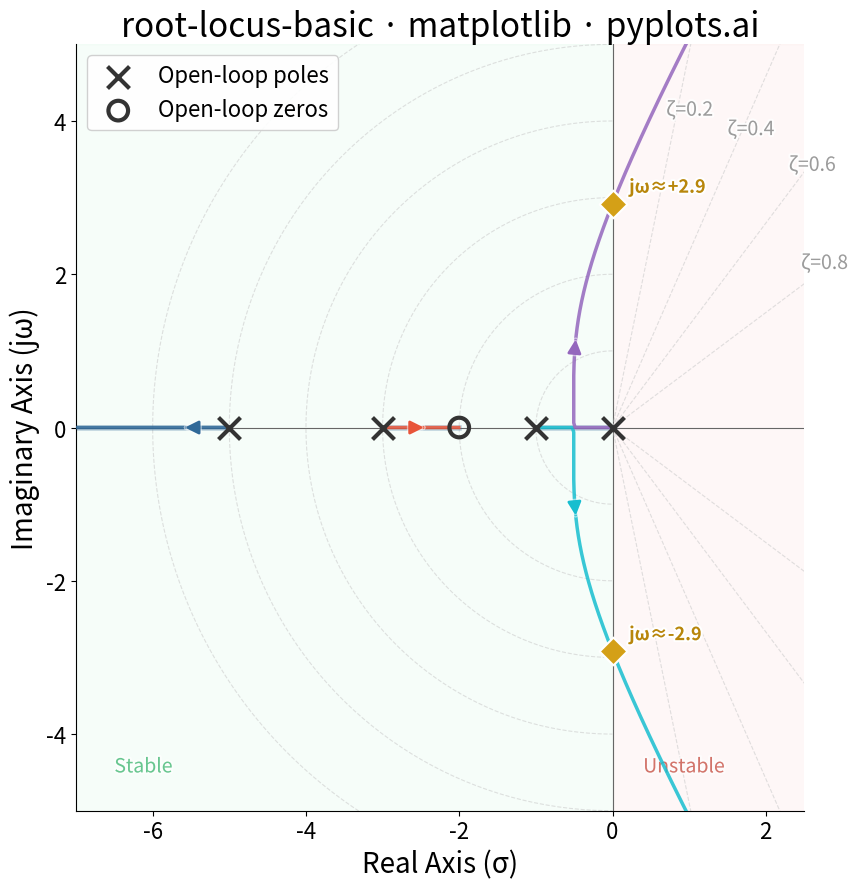

Recreate this plot in Python.
""" pyplots.ai
root-locus-basic: Root Locus Plot for Control Systems
Library: matplotlib 3.10.8 | Python 3.14.3
Quality: 91/100 | Created: 2026-03-20
"""

import matplotlib.patches as mpatches
import matplotlib.patheffects as pe
import matplotlib.pyplot as plt
import numpy as np


# Data — Transfer function G(s) = (s+2) / [s(s+1)(s+3)(s+5)]
# Open-loop poles and zeros
open_loop_poles = np.array([0, -1, -3, -5])
open_loop_zeros = np.array([-2])

# Denominator: s(s+1)(s+3)(s+5) = s^4 + 9s^3 + 23s^2 + 15s
den_coeffs = np.array([1, 9, 23, 15, 0])
# Numerator: (s+2)
num_coeffs = np.array([1, 2])

# Compute root locus by finding roots for varying gain K
gains = np.concatenate(
    [
        np.linspace(0, 1, 200),
        np.linspace(1, 10, 300),
        np.linspace(10, 50, 300),
        np.linspace(50, 200, 300),
        np.linspace(200, 1000, 400),
    ]
)

n_poles = len(den_coeffs) - 1
locus = np.full((len(gains), n_poles), np.nan + 1j * np.nan)

for i, K in enumerate(gains):
    # Characteristic equation: den(s) + K * num(s) = 0
    # Pad numerator to match denominator length
    num_padded = np.zeros(len(den_coeffs))
    num_padded[-len(num_coeffs) :] = num_coeffs
    char_poly = den_coeffs + K * num_padded
    roots = np.roots(char_poly)
    roots = np.sort_complex(roots)
    locus[i, :] = roots

# Sort branches by continuity (greedy nearest-neighbor tracking)
for i in range(1, len(gains)):
    prev = locus[i - 1, :]
    curr = locus[i, :].copy()
    used = np.zeros(n_poles, dtype=bool)
    order = np.zeros(n_poles, dtype=int)
    for j in range(n_poles):
        dists = np.abs(curr - prev[j])
        dists[used] = np.inf
        best = np.argmin(dists)
        order[j] = best
        used[best] = True
    locus[i, :] = curr[order]

# Find imaginary axis crossings (stability boundary)
crossings = []
for branch in range(n_poles):
    real_parts = locus[:, branch].real
    for i in range(1, len(real_parts)):
        if real_parts[i - 1] * real_parts[i] < 0:
            t = abs(real_parts[i - 1]) / (abs(real_parts[i - 1]) + abs(real_parts[i]))
            cross_point = locus[i - 1, branch] + t * (locus[i, branch] - locus[i - 1, branch])
            crossings.append(cross_point)

# Plot
fig, ax = plt.subplots(figsize=(16, 9))

# Subtle background shading: stable (left) vs unstable (right) half-plane
ax.axvspan(-10, 0, color="#2ECC71", alpha=0.04, zorder=0)
ax.axvspan(0, 5, color="#E74C3C", alpha=0.04, zorder=0)
ax.text(
    -6.5,
    -4.5,
    "Stable",
    fontsize=14,
    color="#27AE60",
    alpha=0.6,
    path_effects=[pe.withStroke(linewidth=3, foreground="white")],
)
ax.text(
    0.4,
    -4.5,
    "Unstable",
    fontsize=14,
    color="#C0392B",
    alpha=0.6,
    path_effects=[pe.withStroke(linewidth=3, foreground="white")],
)

# Constant damping ratio lines (light grid)
zeta_values = [0.2, 0.4, 0.6, 0.8]
theta_range = np.linspace(0, np.pi, 200)
max_r = 7
for zeta in zeta_values:
    angle = np.arccos(zeta)
    r = np.linspace(0, max_r, 100)
    line_real = -r * np.cos(np.pi - angle)
    line_imag_pos = r * np.sin(np.pi - angle)
    ax.plot(line_real, line_imag_pos, "--", color="#CCCCCC", linewidth=0.8, alpha=0.6)
    ax.plot(line_real, -line_imag_pos, "--", color="#CCCCCC", linewidth=0.8, alpha=0.6)
    label_r = 3.2 if zeta >= 0.8 else 4.0
    lx = -label_r * np.cos(np.pi - angle) - 0.1
    ly = label_r * np.sin(np.pi - angle) + 0.15
    ax.text(
        lx,
        ly,
        f"ζ={zeta}",
        fontsize=14,
        color="#888888",
        alpha=0.8,
        path_effects=[pe.withStroke(linewidth=3, foreground="white")],
    )

# Constant natural frequency circles (light grid)
wn_values = [1, 2, 3, 4, 5, 6]
for wn in wn_values:
    circle_theta = np.linspace(np.pi / 2, 3 * np.pi / 2, 200)
    ax.plot(wn * np.cos(circle_theta), wn * np.sin(circle_theta), "--", color="#CCCCCC", linewidth=0.8, alpha=0.6)

# Branch colors
branch_colors = ["#306998", "#E8553A", "#17BECF", "#9467BD"]

# Draw locus branches
for branch in range(n_poles):
    real = locus[:, branch].real
    imag = locus[:, branch].imag
    ax.plot(real, imag, color=branch_colors[branch % len(branch_colors)], linewidth=2.5, alpha=0.85, zorder=3)

# Add arrows indicating direction of increasing gain using FancyArrowPatch
for branch in range(n_poles):
    n_pts = len(gains)
    idx = n_pts // 3
    if idx + 5 < n_pts:
        p1 = locus[idx, branch]
        p2 = locus[idx + 5, branch]
        dx = p2.real - p1.real
        dy = p2.imag - p1.imag
        length = np.sqrt(dx**2 + dy**2)
        if length > 0.005:
            arrow = mpatches.FancyArrowPatch(
                (p1.real, p1.imag),
                (p2.real, p2.imag),
                arrowstyle="-|>",
                color=branch_colors[branch % len(branch_colors)],
                linewidth=2,
                mutation_scale=20,
                zorder=4,
                path_effects=[pe.withStroke(linewidth=4, foreground="white", alpha=0.5)],
            )
            ax.add_patch(arrow)

# Mark open-loop poles (x markers)
ax.scatter(
    open_loop_poles.real,
    np.zeros_like(open_loop_poles),
    marker="x",
    s=250,
    color="#333333",
    linewidths=3,
    zorder=5,
    label="Open-loop poles",
)

# Mark open-loop zeros (o markers)
ax.scatter(
    open_loop_zeros.real,
    np.zeros_like(open_loop_zeros),
    marker="o",
    s=200,
    facecolors="none",
    edgecolors="#333333",
    linewidths=3,
    zorder=5,
    label="Open-loop zeros",
)

# Mark imaginary axis crossings with labels
for cp in crossings:
    ax.scatter(cp.real, cp.imag, marker="D", s=200, color="#D4A017", edgecolors="white", linewidths=1.5, zorder=6)
    ax.annotate(
        f"jω≈{cp.imag:+.1f}",
        xy=(cp.real, cp.imag),
        xytext=(12, 8),
        textcoords="offset points",
        fontsize=13,
        color="#B8860B",
        fontweight="bold",
        path_effects=[pe.withStroke(linewidth=3, foreground="white")],
        zorder=7,
    )

# Real axis segments (to the left of odd number of real poles+zeros)
real_points = np.sort(np.concatenate([open_loop_poles.real, open_loop_zeros.real]))
x_range = np.linspace(-8, 1, 5000)
on_locus = np.zeros_like(x_range, dtype=bool)
for i, x in enumerate(x_range):
    count = np.sum(real_points >= x)
    on_locus[i] = count % 2 == 1

segments = []
in_segment = False
for i, val in enumerate(on_locus):
    if val and not in_segment:
        start = x_range[i]
        in_segment = True
    elif not val and in_segment:
        segments.append((start, x_range[i - 1]))
        in_segment = False
if in_segment:
    segments.append((start, x_range[-1]))

for seg_start, seg_end in segments:
    ax.plot([seg_start, seg_end], [0, 0], color="#306998", linewidth=4, alpha=0.3, zorder=2)

# Axes through origin
ax.axhline(y=0, color="#666666", linewidth=0.8, zorder=1)
ax.axvline(x=0, color="#666666", linewidth=0.8, zorder=1)

# Style
ax.set_xlabel("Real Axis (σ)", fontsize=20)
ax.set_ylabel("Imaginary Axis (jω)", fontsize=20)
ax.set_title("root-locus-basic · matplotlib · pyplots.ai", fontsize=24, fontweight="medium")
ax.tick_params(axis="both", labelsize=16)
ax.legend(fontsize=16, loc="upper left", framealpha=0.9)
ax.set_aspect("equal")
ax.set_xlim(-7, 2.5)
ax.set_ylim(-5, 5)
ax.spines["top"].set_visible(False)
ax.spines["right"].set_visible(False)

plt.tight_layout()
plt.savefig("plot.png", dpi=300, bbox_inches="tight")
